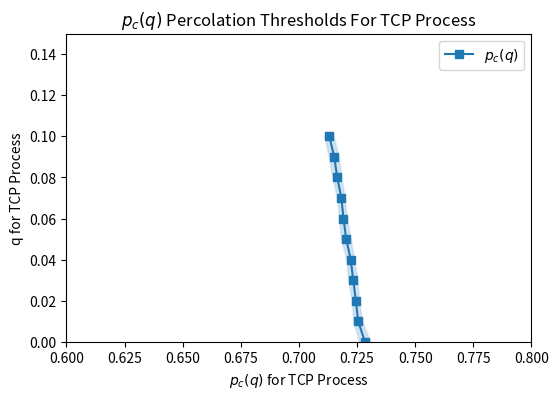

Write Python code to recreate this figure. (Note: this script raises an exception after producing the figure.)
# -*- coding: utf-8 -*-
"""
Created on Sat Mar 20 01:44:35 2021

[redacted]
"""
import matplotlib.pyplot as plt
import seaborn as sea
import numpy as np
import os

def main():
    #Plot for the p_c(q) thresholds for TCP models.
    
    p_c= [0.7284, 0.725484212, 0.72450002, 0.723381678, 0.722279867, 0.720339457, 
          0.71917661, 0.718261719, 0.716491699, 0.715192159, 0.71309789]
    
    q= [0, 0.01, 0.02, 0.03, 0.04, 0.05, 0.06, 0.07, 0.08, 0.09, 0.1]
    
    p_c_sd = [0.0024, 0.001929008, 0.001599747, 0.002012191, 0.001688647, 0.002135829,
              0.001709018, 0.001660967, 0.001987551, 0.00216563, 0.001992864]
    
    bet_nu= [0.264, 0.2941, 0.35, 0.3154, 0.4026, 0.4663, 0.4783, 0.5706, 0.596, 0.6411, 0.7982]
    bet_nu_sd = [0.0111, 0.0287, 0.0289, 0.0282, 0.0291, 0.031, 0.0355, 0.0316, 0.0333, 0.0338, 0.0362]
    
    gam_nu=[1.65522, 1.7507, 1.7946, 1.8484, 1.7683, 1.7376, 1.80 ,1.7809, 1.7207, 1.6845, 1.6616]
    gam_nu_sd = [0.0977, 0.0421, 0.0429, 0.0438, 0.0415, 0.0392, 0.04, 0.0373, 0.0356, 0.0356, 0.0336]
    
    low_bound= list(np.array(p_c) - np.array(p_c_sd))
    upp_bound= list(np.array(p_c) + np.array(p_c_sd))
    
    fig, ax = plt.subplots(figsize=(6,4))
    plt.plot(p_c, q, label="$p_{c}(q)$", marker="s")
    ax.plot(low_bound, q, color='tab:blue', alpha=0.1)
    ax.plot(upp_bound, q, color='tab:blue', alpha=0.1)
    ax.fill_betweenx(q, low_bound, upp_bound, alpha=0.2)
    ax.set_xlabel("$p_{c}(q)$ for TCP Process")
    ax.set_ylabel('q for TCP Process')
    #ax.spines['top'].set_visible(False)
    #ax.spines['right'].set_visible(False)
    plt.xlim(0.6, 0.8)
    plt.ylim(0, 0.15)
    ax.set_title("$p_c(q)$ Percolation Thresholds For TCP Process")
    plt.legend()
    
    os.chdir("../../../figures/CrtExp/TCP")
    plt.savefig("Alt Percolation Threshold Phase Space TCP.png", dpi=400, transparent=True)
    plt.show()
    plt.close()
    
    
    #Now plotting critical exponents as a function of q.
    
    os.chdir("Finite Scaling")
    
    low_bound= list(np.array(bet_nu) - np.array(bet_nu_sd))
    upp_bound= list(np.array(bet_nu) + np.array(bet_nu_sd))
    
    fig, ax = plt.subplots(figsize=(6,4))
    plt.plot(q, bet_nu, label=r"$(\beta/\nu)(q)$", color='tab:green', marker="s")
    ax.plot(q, low_bound, color='tab:green', alpha=0.1)
    ax.plot(q, upp_bound, color='tab:green', alpha=0.1)
    ax.fill_between(q, low_bound, upp_bound, color='tab:green', alpha=0.2)
    ax.set_ylabel(r"$(\beta/\nu)(q)$ for TCP Process")
    ax.set_xlabel('q for TCP Process')
    #ax.spines['top'].set_visible(False)
    #ax.spines['right'].set_visible(False)
    #plt.xlim(0.1, 0.9)
    plt.xlim(0, 0.12)
    ax.set_title(r"Finite Scaling Critical Exponent: $(\beta/\nu)(q)$ For TCP Process")
    plt.legend()
    
    plt.savefig("Alt Finite Scaling Critical Exponent Beta vs Q TCP.png", dpi=400, transparent=True)
    plt.show()
    plt.close()
    
    low_bound= list(np.array(gam_nu) - np.array(gam_nu_sd))
    upp_bound= list(np.array(gam_nu) + np.array(gam_nu_sd))
    
    fig, ax = plt.subplots(figsize=(6,4))
    plt.plot(q, gam_nu, label=r"$(\gamma/\nu)(q)$", color='tab:olive', marker="s")
    ax.plot(q, low_bound, color='tab:olive', alpha=0.1)
    ax.plot(q, upp_bound, color='tab:olive', alpha=0.1)
    ax.fill_between(q, low_bound, upp_bound, color='tab:olive', alpha=0.2)
    ax.set_ylabel(r"$(\gamma/\nu)(q)$ for TCP Process")
    ax.set_xlabel('q for TCP Process')
    #ax.spines['top'].set_visible(False)
    #ax.spines['right'].set_visible(False)
    plt.ylim(1.45, 2.05)
    plt.xlim(0, 0.12)
    ax.set_title(r"Finite Scaling Critical Exponent: $(\gamma/\nu)(q)$ For TCP Process")
    
    plt.plot(0.06, 1.81, color= "red", marker=(6,2,0)) #Red asterisk
    plt.plot(0.06, 1.9912, color='tab:olive', marker="s", alpha=0.55, label=r"Alt estimate for $(\gamma/\nu)$ at $q=0.06$")
    plt.legend()
    
    plt.savefig("Alt Finite Scaling Critical Exponent Gamma vs Q TCP.png", dpi=400, transparent=True)
    plt.show()
    plt.close()
    
    
    os.chdir("../../../../analysis/Mass Action/TCP")
    
    
main()
    
